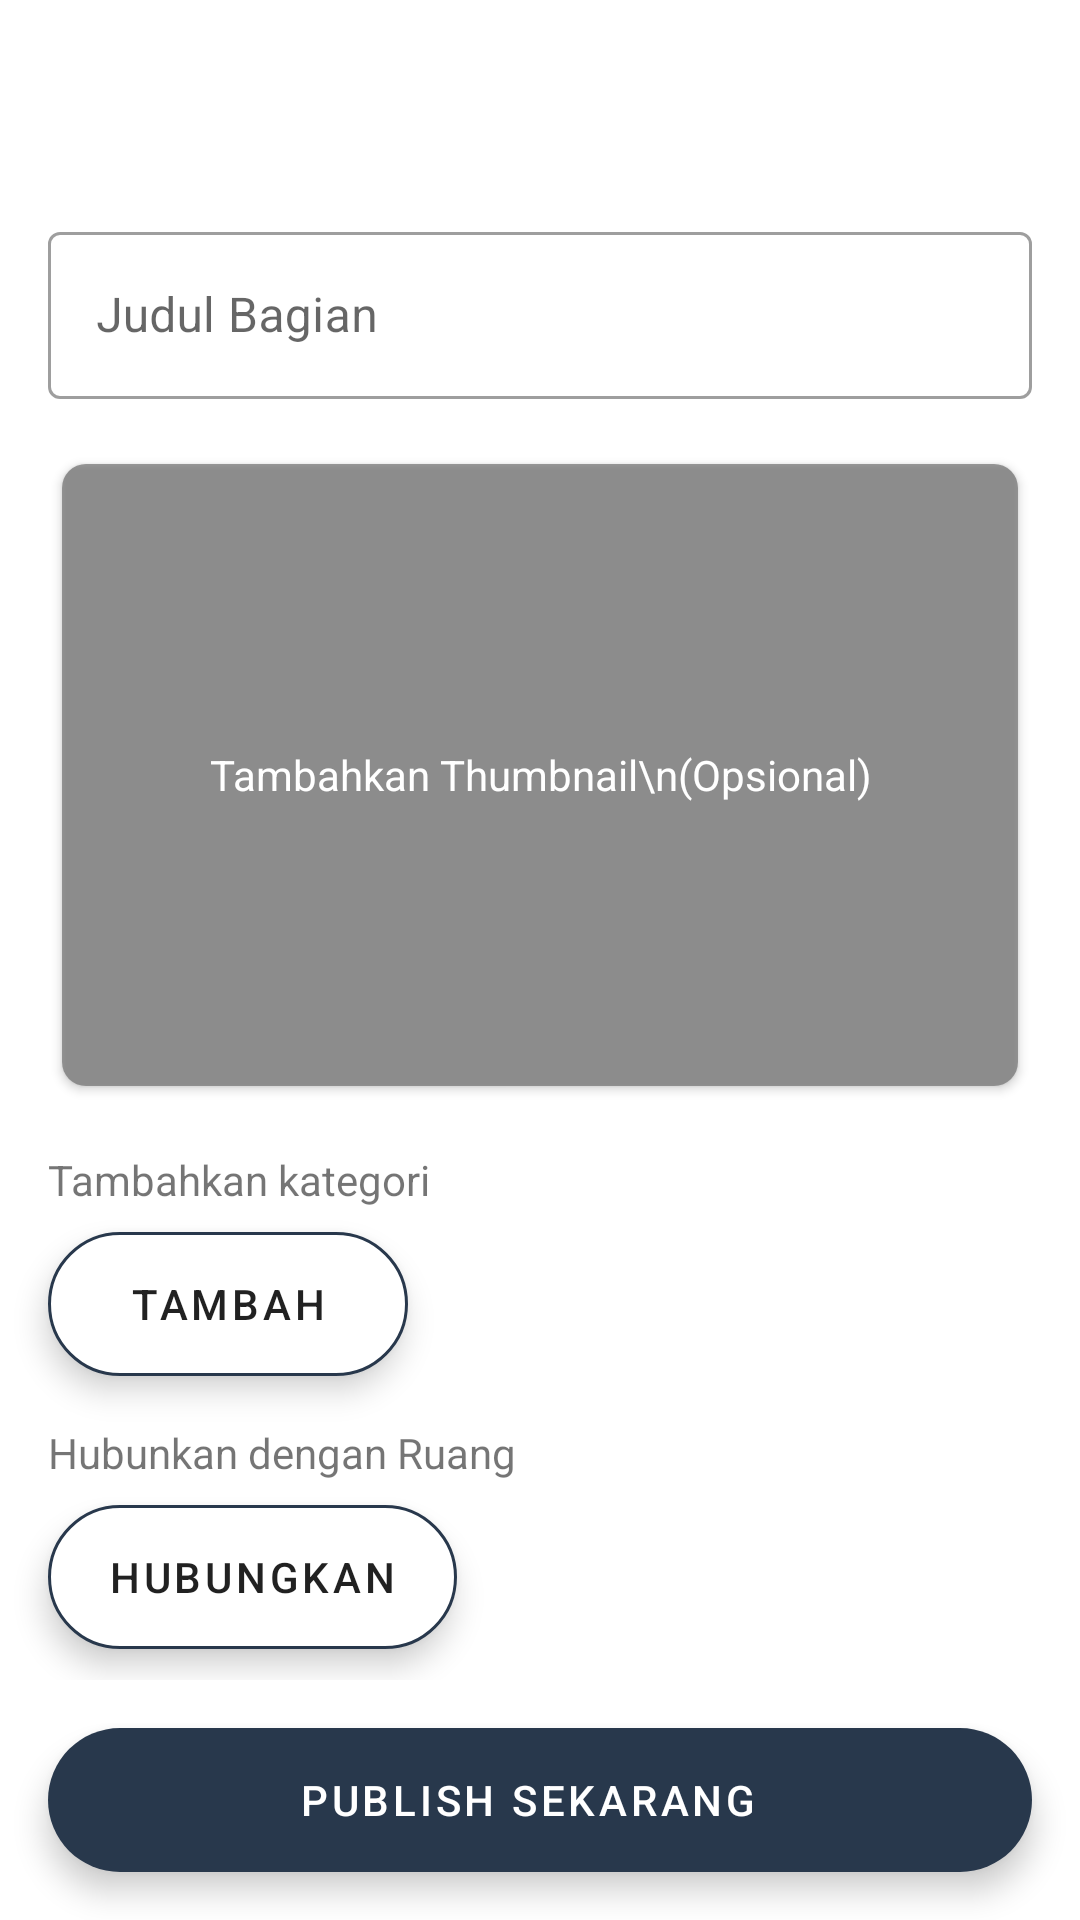

This screen was rendered from an Android layout file. Write that file and the resources it references.
<!-- AndroidManifest.xml: application theme Theme.Teachly -->
<!-- res/layout/activity_publish_section.xml -->
<?xml version="1.0" encoding="utf-8"?>
<androidx.constraintlayout.widget.ConstraintLayout xmlns:android="http://schemas.android.com/apk/res/android"
    xmlns:app="http://schemas.android.com/apk/res-auto"
    xmlns:tools="http://schemas.android.com/tools"
    android:layout_width="match_parent"
    android:layout_height="match_parent"
    tools:context=".ui.publishsection.PublishSectionActivity">

    <com.google.android.material.appbar.AppBarLayout
        android:id="@+id/appBarLayout2"
        android:layout_width="match_parent"
        android:layout_height="wrap_content"
        android:background="@color/white"
        app:elevation="0dp"
        app:layout_constraintEnd_toEndOf="parent"
        app:layout_constraintStart_toStartOf="parent"
        app:layout_constraintTop_toTopOf="parent">

        <androidx.appcompat.widget.Toolbar
            android:id="@+id/toolbar"
            android:layout_width="match_parent"
            android:layout_height="?attr/actionBarSize" />

    </com.google.android.material.appbar.AppBarLayout>

    <androidx.core.widget.NestedScrollView
        android:layout_width="0dp"
        android:layout_height="0dp"
        android:layout_marginBottom="16dp"
        android:clipToPadding="false"
        android:paddingTop="16dp"
        app:layout_constraintBottom_toTopOf="@+id/btnSave"
        app:layout_constraintEnd_toEndOf="parent"
        app:layout_constraintStart_toStartOf="parent"
        app:layout_constraintTop_toBottomOf="@+id/appBarLayout2">

        <androidx.constraintlayout.widget.ConstraintLayout
            android:layout_width="match_parent"
            android:layout_height="match_parent">

            <com.google.android.material.textfield.TextInputLayout
                android:id="@+id/tilTitleSection"
                style="@style/Widget.MaterialComponents.TextInputLayout.OutlinedBox"
                android:layout_width="match_parent"
                android:layout_height="wrap_content"
                android:layout_marginStart="16dp"
                android:layout_marginEnd="16dp"
                app:layout_constraintEnd_toEndOf="parent"
                app:layout_constraintStart_toStartOf="parent"
                app:layout_constraintTop_toTopOf="parent">

                <com.google.android.material.textfield.TextInputEditText
                    android:id="@+id/edtTitleSection"
                    android:layout_width="match_parent"
                    android:layout_height="wrap_content"
                    android:hint="Judul Bagian"
                    android:inputType="text" />
            </com.google.android.material.textfield.TextInputLayout>

            <androidx.cardview.widget.CardView
                android:id="@+id/cardView"
                android:layout_width="0dp"
                android:layout_height="0dp"
                android:layout_marginStart="16dp"
                android:layout_marginTop="16dp"
                android:layout_marginEnd="16dp"
                app:cardCornerRadius="8dp"
                app:cardUseCompatPadding="true"
                app:layout_constraintDimensionRatio="3:2"
                app:layout_constraintEnd_toEndOf="parent"
                app:layout_constraintStart_toStartOf="parent"
                app:layout_constraintTop_toBottomOf="@+id/tilTitleSection">

                <RelativeLayout
                    android:layout_width="match_parent"
                    android:layout_height="match_parent">

                    <View
                        android:layout_width="match_parent"
                        android:layout_height="match_parent"
                        android:background="#66000000"
                        android:elevation="1dp" />

                    <ImageView
                        android:id="@+id/ivThumbnail"
                        android:layout_width="match_parent"
                        android:layout_height="match_parent"
                        android:scaleType="centerCrop"
                        tools:src="@tools:sample/avatars" />
                </RelativeLayout>
            </androidx.cardview.widget.CardView>

            <TextView
                android:id="@+id/tvUpload"
                android:layout_width="0dp"
                android:layout_height="0dp"
                android:elevation="2dp"
                android:gravity="center"
                android:text="Tambahkan Thumbnail\n(Opsional)"
                android:textColor="@color/white"
                app:layout_constraintBottom_toBottomOf="@+id/cardView"
                app:layout_constraintEnd_toEndOf="@+id/cardView"
                app:layout_constraintStart_toStartOf="@+id/cardView"
                app:layout_constraintTop_toTopOf="@+id/cardView" />

            <TextView
                android:id="@+id/textView4"
                android:layout_width="0dp"
                android:layout_height="wrap_content"
                android:layout_marginTop="16dp"
                android:layout_marginEnd="16dp"
                android:text="Hubunkan dengan Ruang"
                app:layout_constraintEnd_toEndOf="parent"
                app:layout_constraintStart_toStartOf="@+id/btnAddInterests"
                app:layout_constraintTop_toBottomOf="@+id/btnAddInterests" />

            <TextView
                android:id="@+id/textView50"
                android:layout_width="wrap_content"
                android:layout_height="wrap_content"
                android:layout_marginStart="16dp"
                android:layout_marginTop="16dp"
                android:text="Tambahkan kategori"
                app:layout_constraintStart_toStartOf="parent"
                app:layout_constraintTop_toBottomOf="@+id/cardView" />

            <com.google.android.material.chip.ChipGroup
                android:id="@+id/chipGroup"
                android:layout_width="0dp"
                android:layout_height="wrap_content"
                android:layout_marginStart="16dp"

                android:layout_marginTop="16dp"
                android:layout_marginEnd="16dp"
                android:visibility="gone"
                app:layout_constraintEnd_toEndOf="parent"
                app:layout_constraintStart_toStartOf="parent"
                app:layout_constraintTop_toBottomOf="@+id/textView50">

            </com.google.android.material.chip.ChipGroup>

            <com.google.android.material.floatingactionbutton.ExtendedFloatingActionButton
                android:id="@+id/btnAddInterests"
                style="@style/Widget.MaterialComponents.ExtendedFloatingActionButton"
                android:layout_width="wrap_content"
                android:layout_height="wrap_content"
                android:layout_marginStart="16dp"
                android:layout_marginTop="8dp"
                android:gravity="center"
                android:text="Tambah"
                android:textColor="?android:attr/textColorPrimary"
                app:backgroundTint="@color/white"
                app:icon="@drawable/ic_add"
                app:iconTint="?android:attr/textColorPrimary"
                app:layout_constraintStart_toStartOf="parent"
                app:layout_constraintTop_toBottomOf="@+id/chipGroup"
                app:strokeColor="@color/primary"
                app:strokeWidth="1dp" />

            <ImageView
                android:id="@+id/ivAva"
                android:layout_width="50dp"
                android:layout_height="50dp"
                android:layout_marginStart="16dp"
                android:layout_marginTop="8dp"
                android:visibility="gone"
                app:layout_constraintStart_toStartOf="parent"
                app:layout_constraintTop_toBottomOf="@+id/textView4"
                tools:srcCompat="@tools:sample/avatars" />

            <TextView
                android:id="@+id/tvSpace"
                android:layout_width="0dp"
                android:layout_height="wrap_content"
                android:layout_marginStart="8dp"
                android:layout_marginEnd="16dp"
                android:text="Dery Sudrajat"
                android:textColor="@color/black"
                android:textSize="16sp"
                android:textStyle="bold"
                android:visibility="gone"
                app:layout_constraintEnd_toEndOf="parent"
                app:layout_constraintStart_toEndOf="@+id/ivAva"
                app:layout_constraintTop_toBottomOf="@+id/tvConnectedSpace" />

            <TextView
                android:id="@+id/tvConnectedSpace"
                android:layout_width="0dp"
                android:layout_height="wrap_content"
                android:layout_marginStart="8dp"
                android:layout_marginEnd="16dp"
                android:text="Terhubung dengan ruang"
                android:textColor="@color/black"
                android:visibility="gone"
                app:layout_constraintEnd_toEndOf="parent"
                app:layout_constraintStart_toEndOf="@+id/ivAva"
                app:layout_constraintTop_toTopOf="@+id/ivAva" />

            <TextView
                android:id="@+id/tvDscSpace"
                android:layout_width="0dp"
                android:layout_height="wrap_content"
                android:layout_marginEnd="16dp"
                android:text="Software Engineering Student and Android Enthusiasm"
                android:visibility="gone"
                app:layout_constraintEnd_toEndOf="parent"
                app:layout_constraintStart_toStartOf="@+id/tvSpace"
                app:layout_constraintTop_toBottomOf="@+id/tvSpace" />

            <com.google.android.material.floatingactionbutton.ExtendedFloatingActionButton
                android:id="@+id/btnAddSpace"
                style="@style/Widget.MaterialComponents.ExtendedFloatingActionButton"
                android:layout_width="wrap_content"
                android:layout_height="wrap_content"
                android:layout_marginStart="16dp"
                android:layout_marginTop="8dp"
                android:layout_marginBottom="16dp"
                android:text="Hubungkan"
                android:textAlignment="center"
                android:textColor="?android:attr/textColorPrimary"
                app:backgroundTint="@color/white"
                app:iconTint="?android:attr/textColorPrimary"
                app:layout_constraintBottom_toBottomOf="parent"
                app:layout_constraintStart_toStartOf="parent"
                app:layout_constraintTop_toBottomOf="@+id/tvDscSpace"
                app:strokeColor="@color/primary"
                app:strokeWidth="1dp" />

        </androidx.constraintlayout.widget.ConstraintLayout>

    </androidx.core.widget.NestedScrollView>

    <com.google.android.material.floatingactionbutton.ExtendedFloatingActionButton
        android:id="@+id/btnSave"
        android:layout_width="match_parent"
        android:layout_height="wrap_content"
        android:layout_marginStart="16dp"
        android:layout_marginEnd="16dp"
        android:layout_marginBottom="16dp"
        android:text="Publish Sekarang"
        android:textAlignment="center"
        android:textColor="@color/white"
        app:backgroundTint="@color/primary"
        app:layout_constraintBottom_toBottomOf="parent"
        app:layout_constraintEnd_toEndOf="parent"
        app:layout_constraintStart_toStartOf="parent" />

</androidx.constraintlayout.widget.ConstraintLayout>
<!-- resources referenced by this layout -->
<resources>
  <color name="black">#FF000000</color>
  <color name="primary">#28384c</color>
  <color name="white">#FFFFFFFF</color>
  <style name="Theme.Teachly" parent="Theme.MaterialComponents.Light.NoActionBar">
          
          <item name="colorPrimary">@color/primary</item>
          <item name="colorPrimaryVariant">@color/primary_dark</item>
          <item name="colorOnPrimary">@color/white</item>
          
          <item name="colorSecondary">@color/secondary</item>
          <item name="colorSecondaryVariant">@color/secondary_dark</item>
          <item name="colorOnSecondary">@color/black</item>
          
          <item name="android:statusBarColor" tools:targetApi="l">?attr/colorPrimaryVariant</item>
          
      </style>
  <color name="primary_dark">#001224</color>
  <color name="secondary">#ff5630</color>
  <color name="secondary_dark">#c41a00</color>
</resources>
